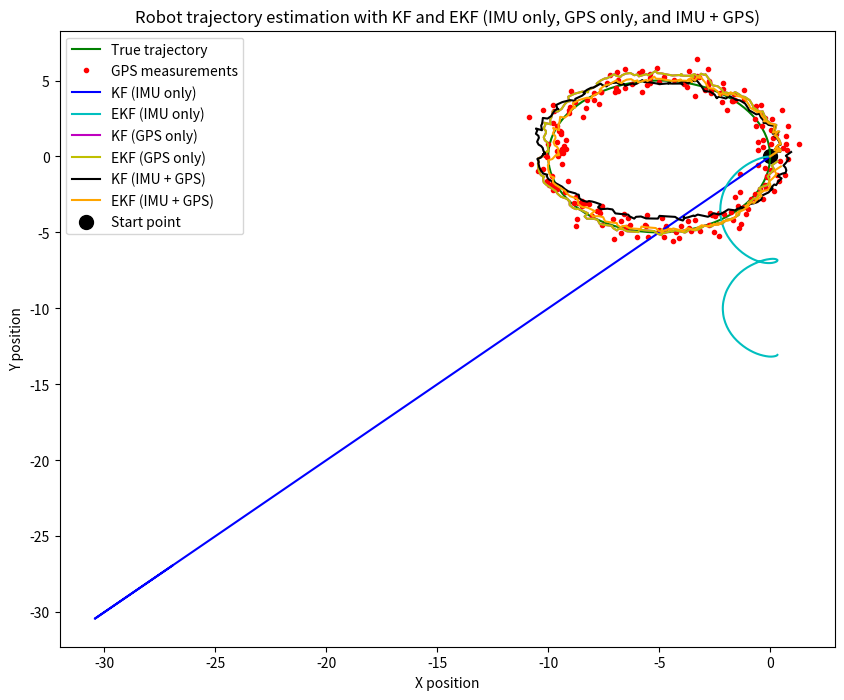

The script that saved this image:
import numpy as np
import matplotlib.pyplot as plt

# Parameters
dt = 0.1  # time step
T = 20  # total time
N = int(T / dt)  # number of steps
r = 5  # radius of the circle
omega = 2 * np.pi / T  # angular velocity

# True trajectory
t = np.linspace(0, T, N)
x_true = r * np.cos(omega * t) - r
y_true = r * np.sin(omega * t)
trajectory_true = np.vstack((x_true, y_true))

# IMU and GPS noise parameters
imu_acc_noise_std = 0.1
imu_gyro_noise_std = 0.01
gps_noise_std = 0.5
imu_acc_bias = np.array([0.01, 0.01])
imu_gyro_bias = 0.001
gps_bias = np.array([0.2, 0.2])

# Simulate IMU (accelerometer and gyroscope) measurements
acc_x_true = -r * omega**2 * np.cos(omega * t)
acc_y_true = -r * omega**2 * np.sin(omega * t)
gyro_true = np.ones(N) * omega

imu_acc_measurements = np.vstack((acc_x_true, acc_y_true)).T + imu_acc_noise_std * np.random.randn(N, 2) + imu_acc_bias
imu_gyro_measurements = gyro_true + imu_gyro_noise_std * np.random.randn(N) + imu_gyro_bias

# Simulate GPS measurements
gps_measurements = trajectory_true.T + gps_noise_std * np.random.randn(N, 2) + gps_bias

# Kalman Filter
class KalmanFilter:
    def __init__(self, dt, std_acc, std_gyro, std_meas, initial_state):
        self.dt = dt
        self.std_acc = std_acc
        self.std_gyro = std_gyro
        self.std_meas = std_meas
        
        self.A = np.eye(5) + np.array([[0, 0, dt, 0, 0],
                                       [0, 0, 0, dt, 0],
                                       [0, 0, 0, 0, 0],
                                       [0, 0, 0, 0, 0],
                                       [0, 0, 0, 0, 0]])
        
        self.H = np.array([[1, 0, 0, 0, 0],
                           [0, 1, 0, 0, 0]])
        
        self.Q = np.diag([std_acc**2, std_acc**2, std_gyro**2, std_gyro**2, std_gyro**2])
        self.R = std_meas**2 * np.eye(2)
        self.P = np.eye(5)
        self.x = np.array(initial_state)
        
    def predict(self, acc, gyro):
        B = np.array([[0.5 * self.dt**2, 0.5 * self.dt**2, 0],
                      [0.5 * self.dt**2, 0.5 * self.dt**2, 0],
                      [self.dt, self.dt, 0],
                      [self.dt, self.dt, 0],
                      [0, 0, self.dt]])
        u = np.array([acc[0], acc[1], gyro])
        self.x = self.A @ self.x + B @ u
        self.P = self.A @ self.P @ self.A.T + self.Q
        
    def update(self, z):
        y = z - self.H @ self.x
        S = self.H @ self.P @ self.H.T + self.R
        K = self.P @ self.H.T @ np.linalg.inv(S)
        self.x = self.x + K @ y
        self.P = (np.eye(5) - K @ self.H) @ self.P

# Extended Kalman Filter
class EKF(KalmanFilter):
    def __init__(self, dt, std_acc, std_gyro, std_meas, initial_state):
        super().__init__(dt, std_acc, std_gyro, std_meas, initial_state)
    
    def predict(self, acc, gyro):
        # Non-linear state transition
        theta = self.x[4]
        self.x[0] += self.x[2] * self.dt + 0.5 * acc[0] * self.dt**2 * np.cos(theta) - 0.5 * acc[1] * self.dt**2 * np.sin(theta)
        self.x[1] += self.x[3] * self.dt + 0.5 * acc[0] * self.dt**2 * np.sin(theta) + 0.5 * acc[1] * self.dt**2 * np.cos(theta)
        self.x[2] += acc[0] * self.dt * np.cos(theta) - acc[1] * self.dt * np.sin(theta)
        self.x[3] += acc[0] * self.dt * np.sin(theta) + acc[1] * self.dt * np.cos(theta)
        self.x[4] += gyro * self.dt
        # Jacobian of the state transition
        F = np.array([[1, 0, self.dt, 0, -0.5 * acc[0] * self.dt**2 * np.sin(theta) - 0.5 * acc[1] * self.dt**2 * np.cos(theta)],
                      [0, 1, 0, self.dt, 0.5 * acc[0] * self.dt**2 * np.cos(theta) - 0.5 * acc[1] * self.dt**2 * np.sin(theta)],
                      [0, 0, 1, 0, -acc[0] * self.dt * np.sin(theta) - acc[1] * self.dt * np.cos(theta)],
                      [0, 0, 0, 1, acc[0] * self.dt * np.cos(theta) - acc[1] * self.dt * np.sin(theta)],
                      [0, 0, 0, 0, 1]])
        self.P = F @ self.P @ F.T + self.Q

# Initialize filters for the six cases
initial_state = [0, 0, 0, 0, 0]  # starting point of the true trajectory with initial velocities and angle set to 0
kf_imu = KalmanFilter(dt, imu_acc_noise_std, imu_gyro_noise_std, gps_noise_std, initial_state)
ekf_imu = EKF(dt, imu_acc_noise_std, imu_gyro_noise_std, gps_noise_std, initial_state)
kf_gps = KalmanFilter(dt, imu_acc_noise_std, imu_gyro_noise_std, gps_noise_std, initial_state)
ekf_gps = EKF(dt, imu_acc_noise_std, imu_gyro_noise_std, gps_noise_std, initial_state)
kf_imu_gps = KalmanFilter(dt, imu_acc_noise_std, imu_gyro_noise_std, gps_noise_std, initial_state)
ekf_imu_gps = EKF(dt, imu_acc_noise_std, imu_gyro_noise_std, gps_noise_std, initial_state)

kf_imu_estimates = np.zeros((N, 2))
ekf_imu_estimates = np.zeros((N, 2))
kf_gps_estimates = np.zeros((N, 2))
ekf_gps_estimates = np.zeros((N, 2))
kf_imu_gps_estimates = np.zeros((N, 2))
ekf_imu_gps_estimates = np.zeros((N, 2))

# Run the filters
for i in range(1, N):
    acc = imu_acc_measurements[i]
    gyro = imu_gyro_measurements[i]
    
    # KF (IMU only)
    kf_imu.predict(acc, gyro)
    kf_imu.update(kf_imu.x[:2])  # Use predicted state for update
    kf_imu_estimates[i] = kf_imu.x[:2]
    
    # EKF (IMU only)
    ekf_imu.predict(acc, gyro)
    ekf_imu.update(ekf_imu.x[:2])  # Use predicted state for update
    ekf_imu_estimates[i] = ekf_imu.x[:2]
    
    # KF (GPS only)
    kf_gps.predict([0, 0], 0)
    kf_gps.update(gps_measurements[i])
    kf_gps_estimates[i] = kf_gps.x[:2]
    
    # EKF (GPS only)
    ekf_gps.predict([0, 0], 0)
    ekf_gps.update(gps_measurements[i])
    ekf_gps_estimates[i] = ekf_gps.x[:2]
    
    # KF (IMU + GPS)
    kf_imu_gps.predict(acc, gyro)
    kf_imu_gps.update(gps_measurements[i])
    kf_imu_gps_estimates[i] = kf_imu_gps.x[:2]
    
    # EKF (IMU + GPS)
    ekf_imu_gps.predict(acc, gyro)
    ekf_imu_gps.update(gps_measurements[i])
    ekf_imu_gps_estimates[i] = ekf_imu_gps.x[:2]

# Calculate RMSE
kf_imu_rmse = np.sqrt(np.mean((kf_imu_estimates - trajectory_true.T)**2))
ekf_imu_rmse = np.sqrt(np.mean((ekf_imu_estimates - trajectory_true.T)**2))
kf_gps_rmse = np.sqrt(np.mean((kf_gps_estimates - trajectory_true.T)**2))
ekf_gps_rmse = np.sqrt(np.mean((ekf_gps_estimates - trajectory_true.T)**2))
kf_imu_gps_rmse = np.sqrt(np.mean((kf_imu_gps_estimates - trajectory_true.T)**2))
ekf_imu_gps_rmse = np.sqrt(np.mean((ekf_imu_gps_estimates - trajectory_true.T)**2))

# Print RMSE
print(f'Kalman Filter (IMU only) RMSE: {kf_imu_rmse}')
print(f'Extended Kalman Filter (IMU only) RMSE: {ekf_imu_rmse}')
print(f'Kalman Filter (GPS only) RMSE: {kf_gps_rmse}')
print(f'Extended Kalman Filter (GPS only) RMSE: {ekf_gps_rmse}')
print(f'Kalman Filter (IMU + GPS) RMSE: {kf_imu_gps_rmse}')
print(f'Extended Kalman Filter (IMU + GPS) RMSE: {ekf_imu_gps_rmse}')

# Plot results
plt.figure(figsize=(10, 8))
plt.plot(x_true, y_true, 'g-', label='True trajectory')
plt.plot(gps_measurements[:, 0], gps_measurements[:, 1], 'r.', label='GPS measurements')
plt.plot(kf_imu_estimates[:, 0], kf_imu_estimates[:, 1], 'b-', label='KF (IMU only)')
plt.plot(ekf_imu_estimates[:, 0], ekf_imu_estimates[:, 1], 'c-', label='EKF (IMU only)')
plt.plot(kf_gps_estimates[:, 0], kf_gps_estimates[:, 1], 'm-', label='KF (GPS only)')
plt.plot(ekf_gps_estimates[:, 0], ekf_gps_estimates[:, 1], 'y-', label='EKF (GPS only)')
plt.plot(kf_imu_gps_estimates[:, 0], kf_imu_gps_estimates[:, 1], 'k-', label='KF (IMU + GPS)')
plt.plot(ekf_imu_gps_estimates[:, 0], ekf_imu_gps_estimates[:, 1], 'orange', label='EKF (IMU + GPS)')
plt.scatter(x_true[0], y_true[0], color='k', marker='o', s=100, label='Start point')
plt.legend()
plt.xlabel('X position')
plt.ylabel('Y position')
plt.title('Robot trajectory estimation with KF and EKF (IMU only, GPS only, and IMU + GPS)')
plt.show()
